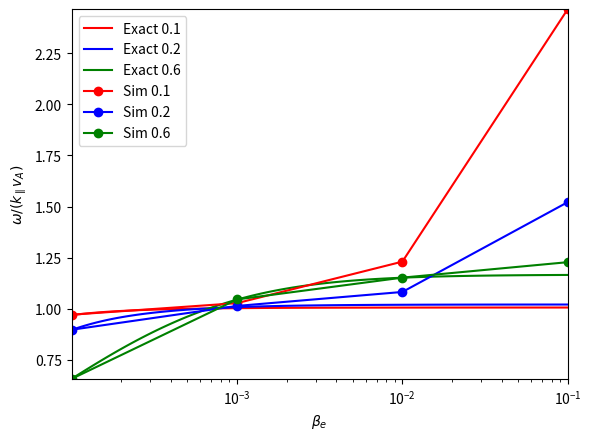

Write Python code to recreate this figure.
from numpy import *
from scipy import special
from scipy import optimize
import matplotlib.pyplot as plt
import math
from matplotlib import rc

def plasmaDisp(z):
    return 1j*sqrt(pi)*exp(-z**2)*(1+special.erf(1j*z))

def derivPlasmaDisp(z):
    return -2*(1+z*plasmaDisp(z))

def eps(z,beta_e_val):
    return (m_i/m_e*beta_e_val*z**2-1)*(1+z*plasmaDisp(z)) - kPerpRho**2

def derivEps(z,beta_e_val):
    return (2*m_i/m_e*beta_e_val*z)*(1+z*plasmaDisp(z)) + (m_i/m_e*beta_e_val*z**2-1)*(plasmaDisp(z)+z*derivPlasmaDisp(z))

# Number of points to calculate damping rate at
nPoints = 100;
beta_e_list = logspace(-4, -1, nPoints)
approxFreqList = zeros(nPoints);

m_i = 1.672621777e-27
m_e = 9.10938188e-31
mu0 = 4e-7*pi
kPar = 0.5
B = 1
Te0 = 250
eV = 1.602176565e-19

tol = 1e-4

kPerpRhoList = [0.1, 0.2, 0.6]
exactFreqList = []

for listIndex, kPerpRho in enumerate(kPerpRhoList):
  # Initial guess for z0 = omega/(k*sqrt(2)*vTe) using approximate expression for wave frequency
  n0 = B**2*beta_e_list[0]/(2*mu0*Te0*eV)
  vA = B/sqrt(mu0*m_i*n0)
  z0 = vA/(sqrt(2*Te0*eV/m_e)*sqrt(1+2/beta_e_list[0]*m_e/m_i*kPerpRho**2))
  
  freqList = zeros(nPoints)

  for index, beta_e in enumerate(beta_e_list):
      z0 = optimize.newton(eps,z0,derivEps,(beta_e,),tol,10000)

      nVal = B**2*beta_e/(2*mu0*Te0*eV)
      vA = B/sqrt(mu0*m_i*nVal)
      freqList[index] = fabs(z0.real*sqrt(2*Te0*eV/m_e)/vA);

      # Compute approximate solution using formula
      #approxFreqList[index] = 1/sqrt(1 + 2/beta_e_list[index]*m_e/m_i*kPerpRho**2)
  exactFreqList.append(freqList[:])

# Build list of simulation-derived parameters
nSim = [9.947e17, 9.947e18, 9.947e19, 9.947e20]
tSimList = []
# kPerpRho = 0.1
tSimList.append([2.962e-7, 8.851e-7, 2.336e-6, 3.683e-6])
# kPerpRho = 0.2
tSimList.append([3.206e-7, 8.970e-7, 2.657e-6, 5.972e-6])
# kPerpRho = 0.6
tSimList.append([4.382e-7, 8.697e-7, 2.495e-6, 7.403e-6])
omegaSimList = []
betaSimList = []

for listIndex, kPerpRho in enumerate(kPerpRhoList):
  omegaSim = zeros(len(nSim))
  betaSim = zeros(len(nSim))
  tSim = tSimList[listIndex]

  for index, n_val in enumerate(nSim):
    # Really normalized to k*vA
    # Divide by 2 to compare with wave freq
    omegaSim[index] = 0.5*(2*pi/tSim[index])/(kPar*B/sqrt(mu0*nSim[index]*m_i))
    betaSim[index] = nSim[index]*2*mu0*Te0*eV/(B**2)
  omegaSimList.append(omegaSim[:])
  betaSimList.append(betaSim[:])

plt.semilogx(beta_e_list, exactFreqList[0],'r-',label='Exact 0.1')
plt.semilogx(beta_e_list, exactFreqList[1],'b-',label='Exact 0.2')
plt.semilogx(beta_e_list, exactFreqList[2],'g-',label='Exact 0.6')
#plt.semilogx(beta_e_list, approxFreqList,'b-',label='Approx')
plt.semilogx(betaSimList[0], omegaSimList[0],'r-o',label='Sim 0.1')
plt.semilogx(betaSimList[1], omegaSimList[1],'b-o',label='Sim 0.2')
plt.semilogx(betaSimList[2], omegaSimList[2],'g-o',label='Sim 0.6')

plt.xlim(betaSimList[0][0],betaSimList[0][-1])
plt.xlabel(r'$\beta_e$')
plt.ylabel(r'$\omega/(k_\parallel v_A)$')
plt.legend(loc='upper left')
plt.autoscale(enable=True,axis='y',tight=True)
plt.savefig('kawKPerpScan.pdf')
plt.show()
#plt.close()
